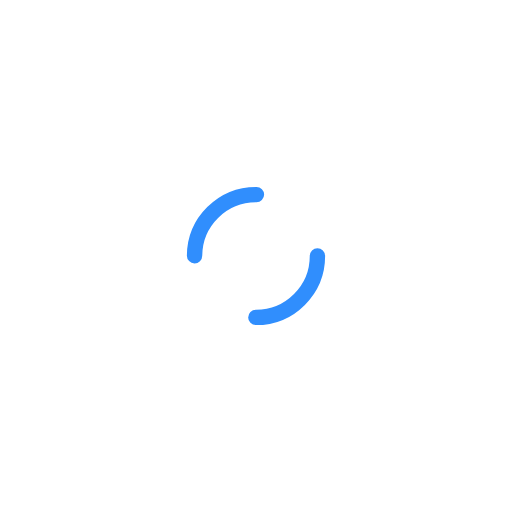
t = 0.00 s
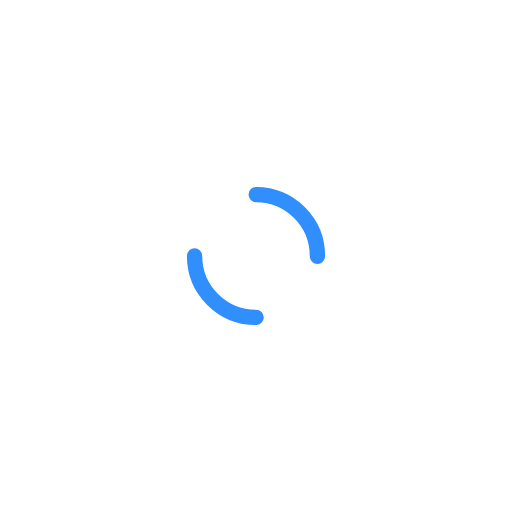
t = 0.19 s
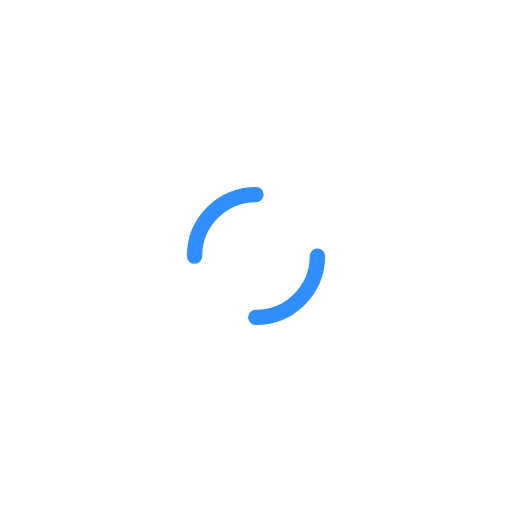
t = 0.37 s
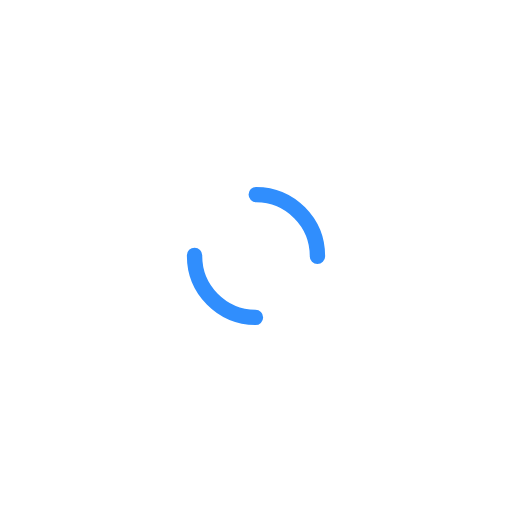
t = 0.56 s

The animated SVG that drew these frames (rendered in a browser with its animation timeline set to each time). Animation: 1 SMIL element (animateTransform=1); one cycle of 0.74 s, repeats indefinitely.

<svg xmlns="http://www.w3.org/2000/svg" xmlns:xlink="http://www.w3.org/1999/xlink" style="margin:auto;display:block;" width="200px" height="200px" viewBox="0 0 100 100" preserveAspectRatio="xMidYMid">
    <circle cx="50" cy="50" r="12" stroke-width="3" stroke="#308efd" stroke-dasharray="18.84955592153876 18.84955592153876" fill="none" stroke-linecap="round" transform="rotate(17.7954 50 50)">
        <animateTransform attributeName="transform" type="rotate" repeatCount="indefinite" dur="0.7407407407407407s" keyTimes="0;1" values="0 50 50;360 50 50"></animateTransform>
    </circle>
</svg>
